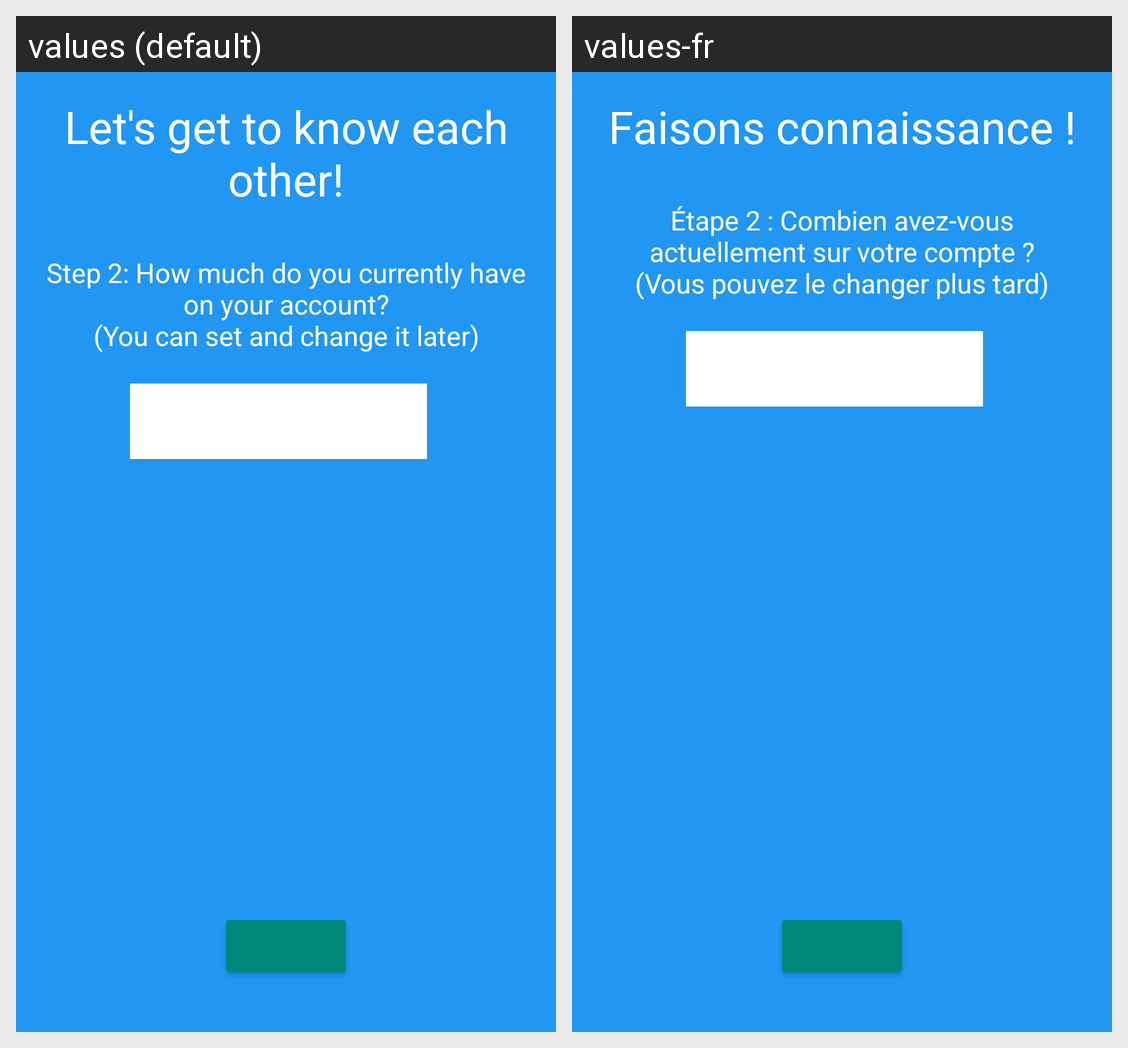

The same Android screen rendered under two of its app's locales, left to right. List the strings drawn on it with the default value and each locale's translation.
Android screen res/layout/fragment_onboarding3.xml rendered under 2 locales, left to right: values (default), values-fr. Device: Nexus 5 (rendered at 1080×1920; each locale shown at half size, 540×960, under a caption strip naming it); theme LoadingTheme.
Strings drawn on this screen, with the default value and each locale's value (text and hints the layout hard-codes, and strings that could not be matched under every locale, appear in the picture but are not listed):

onboarding_screen_3_title
  values: Let's get to know each other!
  values-fr: Faisons connaissance !

onboarding_screen_3_message
  values: Step 2: How much do you currently have on your account?
      (You can set and change it later)
  values-fr: Étape 2 : Combien avez-vous actuellement sur votre compte ?
      (Vous pouvez le changer plus tard)
